Labelled photos from "new_flowers", an image-classification folder in sarahfieck/CPSC_542. The possible labels are: daisy, dandelion, lilly, lotus, orchid, rose, sunflower, tulip.

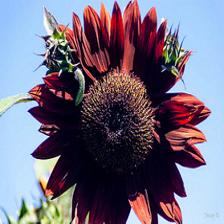
Label: sunflower

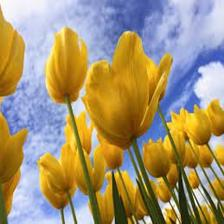
Label: tulip

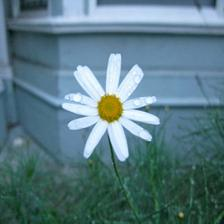
Label: daisy

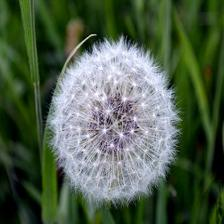
Label: dandelion

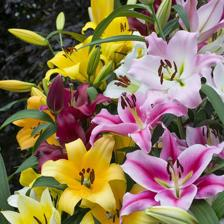
Label: lilly

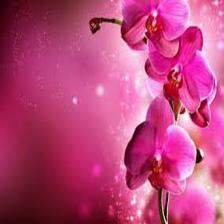
Label: orchid
